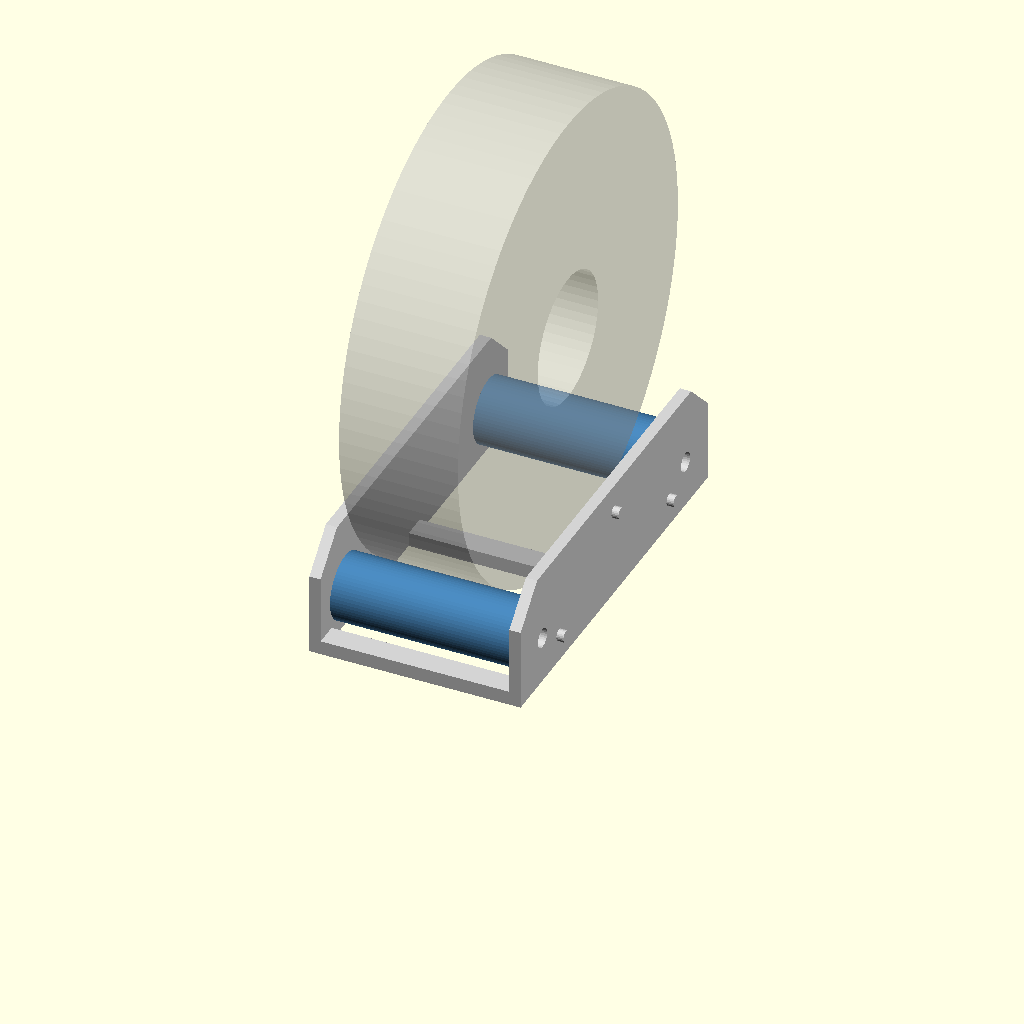
Cell 1: rendered with the file's own defaults.
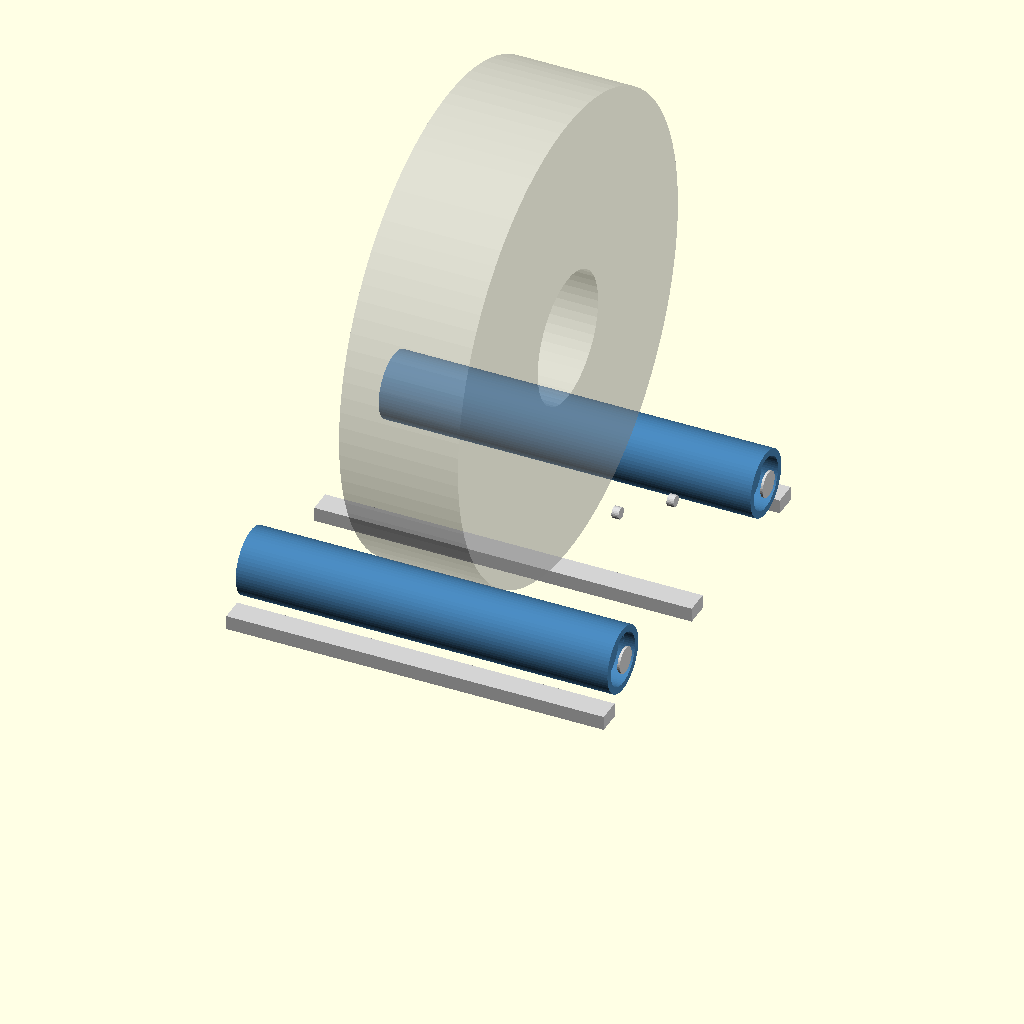
Cell 2 — gap set to 160, the other parameters unchanged.
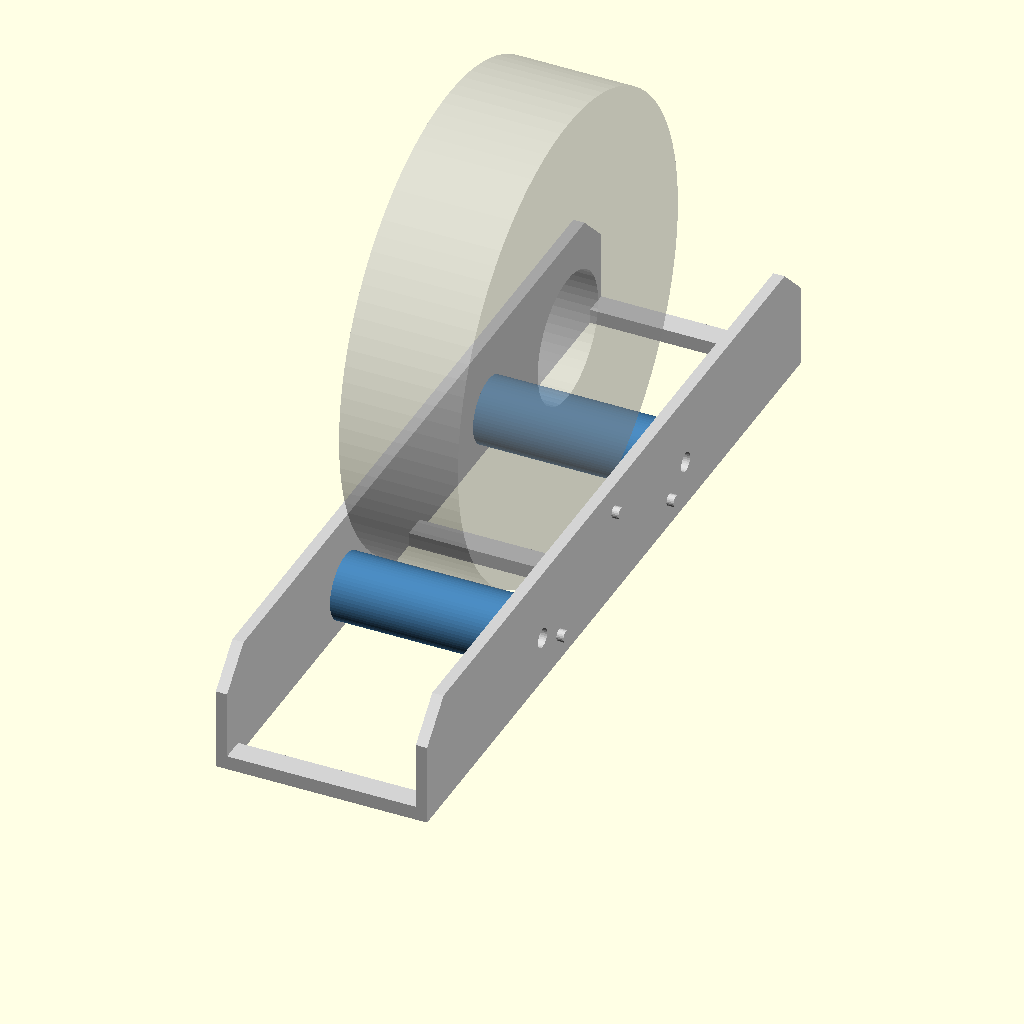
Cell 3: plate_l = 340 (everything else at default).
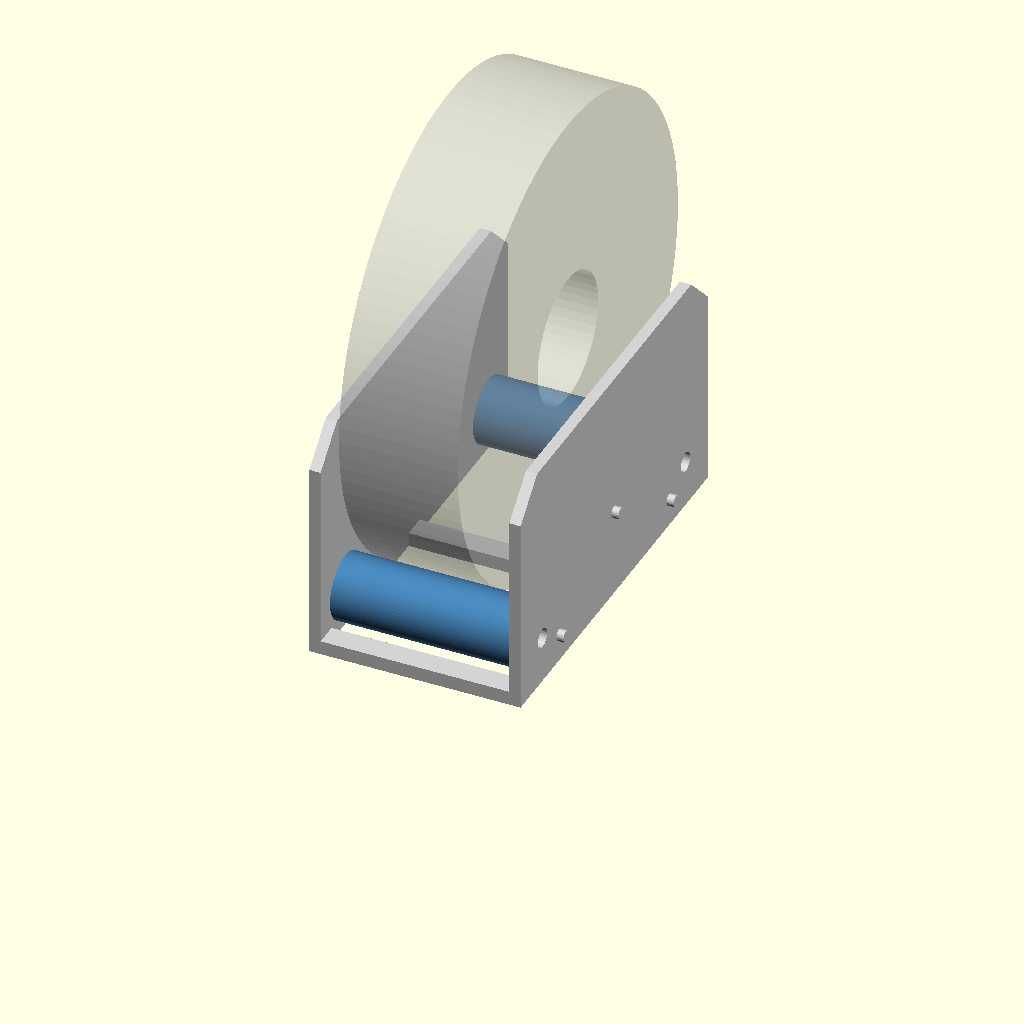
Cell 4: plate_h = 100 (everything else at default).
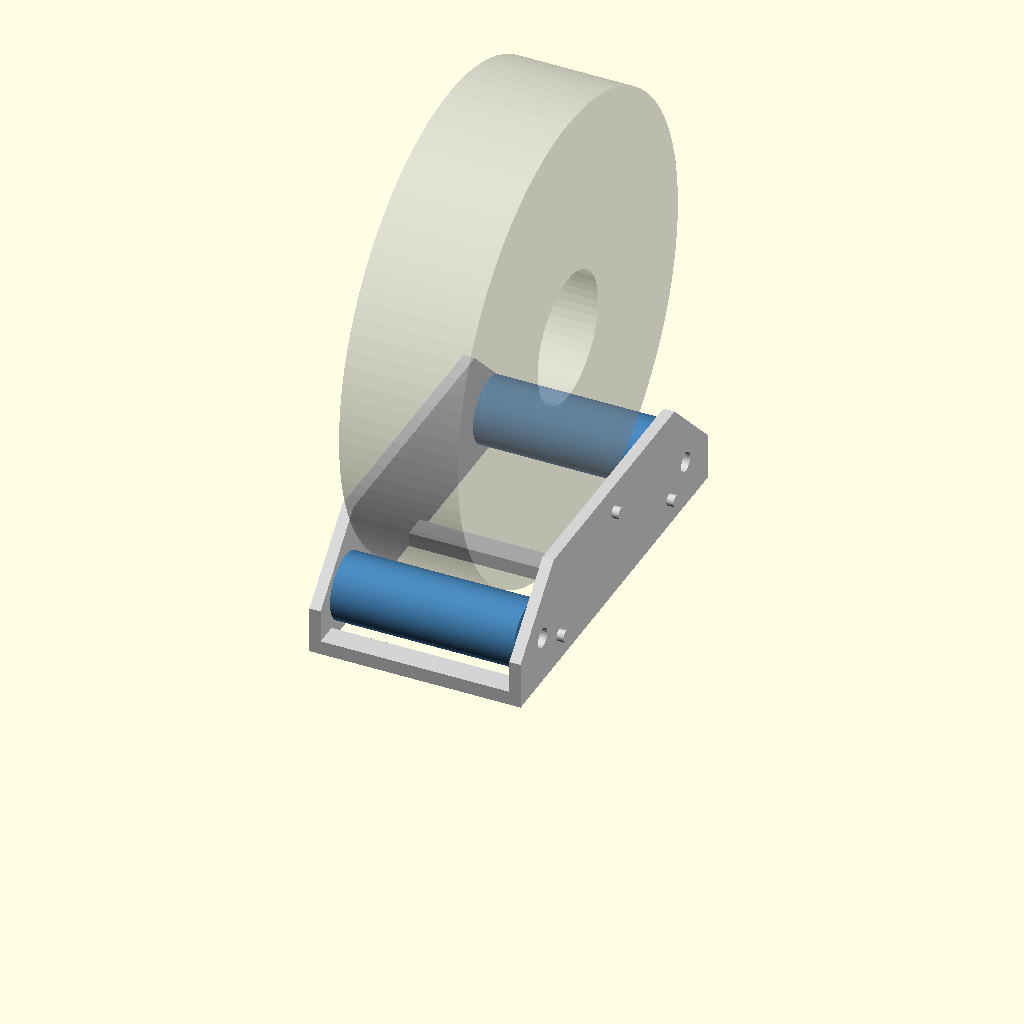
Cell 5: the same model with chamfer = 30.
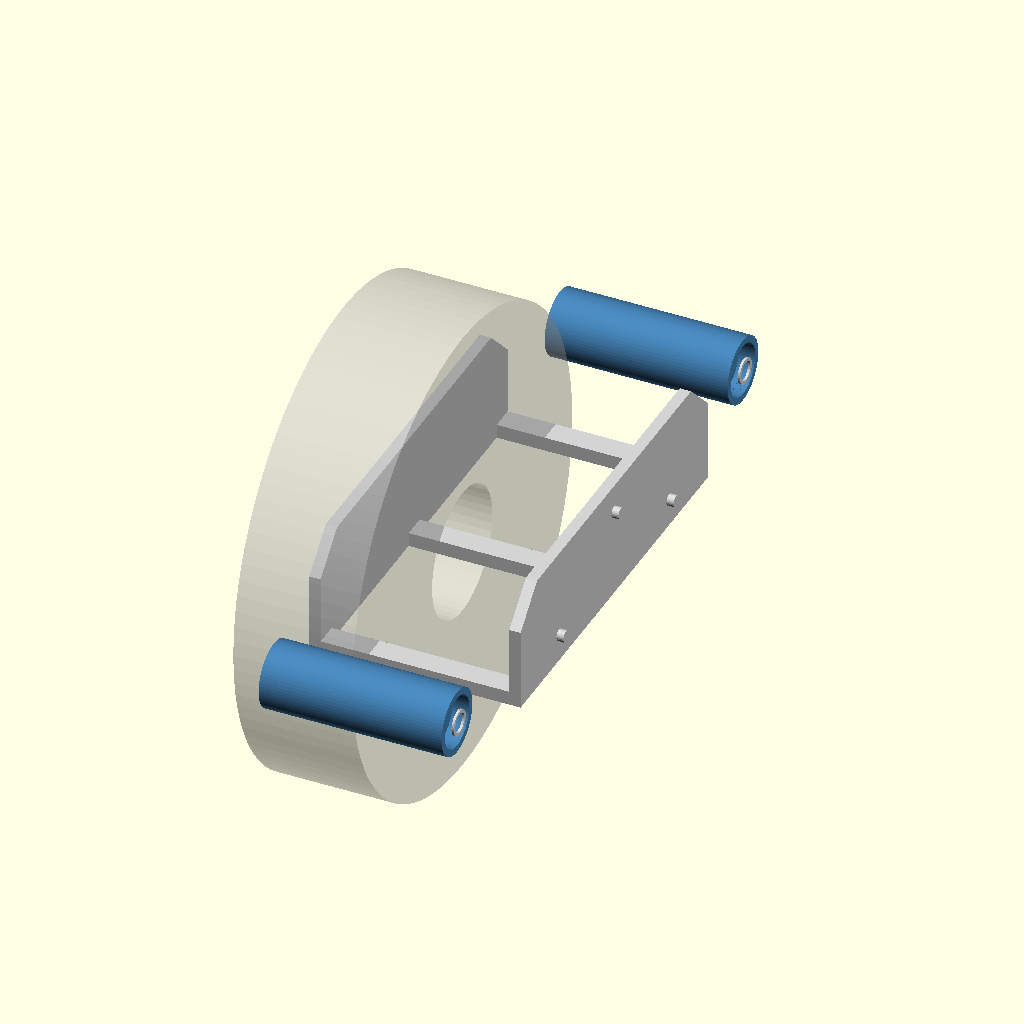
Cell 6: the same model with roll_off = 130.
All cells are drawn from one camera (rotation 55°, 0°, 25°, orthographic, colour scheme Cornfield), so only the parameter changes between them.
Source of the model, 2026-10-30_dry_box_cradle.scad:
// 2026-10-30: spool roller cradle for the dry box, one per slot (7 per box).
// Two end plates carry two rollers (printed sleeves on 608 bearings, 8 mm rod axles); the spool's
// rims ride on the rollers and the end plates keep it in its slot. Cradles pin together
// into a row that fills the box's inside width. The axle rods are cut just short of the
// cradle width and sit flush: neighboring cradles (and the box walls at the ends) keep
// them from sliding out, so nothing sticks out between slots. Print in PLA, base down.
// part = "cradle" | "roller" | "assembly". Axes: x = across the slot, y = front to back
// (y = 0 is the spool axis), z = up from the box floor. Units mm.

part = "assembly";

// spools: standard 1 kg size; the U1's 500 g spools are 200 x 50.4 (45.5 between rims)
spool_d   = [195, 210];
spool_w   = [50, 72];

pitch     = (640 - 2 * 5.8) / 7;    // slot pitch in the box (t = 5.8), 89.77
cradle_w  = pitch - 0.2;            // neighbors touch; the row of 7 leaves ~1.4 mm slack
gap       = 80;                     // between end plates: widest spool + 4 mm each side
plate_t   = (cradle_w - gap) / 2;   // 4.8
plate_l   = 170;                    // along y
plate_h   = 50;
chamfer   = 15;

roll_off  = 65;                     // roller axes at y = +-roll_off
roll_z    = 20;                     // roller axis height above the box floor
roll_od   = 28;
boss      = 1;                      // spacer bosses: plates clamp only the bearing inner races
boss_d    = 11;
roll_len  = gap - 2 * boss - 0.4;   // 0.2 mm end float each side

bear_od   = 22.15;                  // 608: 22 x 8 x 7; 2026-11-03 fit gauge pocket 2, snug by hand
bear_w    = 7;
rod_d     = 8.25;                   // hole for the 8 mm rod: 2026-11-04 fit gauge, rod (8.00) slides in hole 3
rod_len   = cradle_w - 0.6;         // 88.97: flush inside the plate outer faces

rail_w    = 10;
rail_h    = 6;
peg_d     = 5;
peg_l     = 3;
peg_yz    = [[-50, 12], [50, 12], [0, 38]];   // 2026-11-03: third peg high, stops the row rocking

// spool axis height for a spool of diameter d resting on both rollers
function axis_z(d) = roll_z + sqrt(pow(d / 2 + roll_od / 2, 2) - pow(roll_off, 2));

for (d = spool_d)
    echo(str("spool ", d, ": axis z ", axis_z(d), ", rim bottom z ", axis_z(d) - d / 2,
             ", top z ", axis_z(d) + d / 2, " (box inside top 246.4 above floor)"));
echo(str("cradle ", cradle_w, " x ", plate_l, " x ", plate_h, "; plate ", plate_t,
         "; roller ", roll_od, " x ", roll_len, "; rod 8 x ", rod_len, " (14 per box)",
         "; row of 7 = ", 7 * cradle_w, " of 628.4"));

module plate_shape() {   // in (y, z)
    polygon([[-plate_l / 2, 0], [plate_l / 2, 0], [plate_l / 2, plate_h - chamfer],
             [plate_l / 2 - chamfer, plate_h], [-plate_l / 2 + chamfer, plate_h],
             [-plate_l / 2, plate_h - chamfer]]);
}

module plate(x0, inner_sign) {
    translate([x0, 0, 0]) rotate([90, 0, 90]) linear_extrude(plate_t) plate_shape();
    // spacer bosses on the inner face
    for (s = [-1, 1])
        translate([inner_sign > 0 ? x0 + plate_t : x0 - boss, s * roll_off, roll_z])
            rotate([0, 90, 0]) cylinder(d = boss_d, h = boss, $fn = 32);
}

module cradle() {
    x_l = 0;                          // left plate outer face
    x_r = cradle_w - plate_t;         // right plate inner face
    difference() {
        union() {
            plate(x_l, 1);
            plate(x_r, -1);
            // base rails at the front, back and middle
            for (y = [-plate_l / 2, -rail_w / 2, plate_l / 2 - rail_w])
                translate([plate_t, y, 0]) cube([gap, rail_w, rail_h]);
            // pegs on the right outer face
            for (p = peg_yz) translate([cradle_w, p[0], p[1]]) rotate([0, 90, 0])
                cylinder(d = peg_d, h = peg_l, $fn = 24);
        }
        // axle holes through both plates and bosses
        for (s = [-1, 1]) translate([cradle_w / 2, s * roll_off, roll_z])
            rotate([0, 90, 0]) cylinder(d = rod_d, h = cradle_w + 2, center = true, $fn = 32);
        // peg holes in the left outer face
        for (p = peg_yz) translate([-0.01, p[0], p[1]]) rotate([0, 90, 0])
            cylinder(d = peg_d + 0.4, h = peg_l + 0.5, $fn = 24);
    }
}

module roller() {   // prints standing on end
    difference() {
        cylinder(d = roll_od, h = roll_len, $fn = 64);
        translate([0, 0, -1]) cylinder(d = 12, h = roll_len + 2, $fn = 32);
        for (z = [-0.01, roll_len - bear_w]) translate([0, 0, z])
            cylinder(d = bear_od, h = bear_w + 0.01, $fn = 64);
    }
}

module spool(d, w) {
    %translate([cradle_w / 2, 0, axis_z(d)]) rotate([0, 90, 0]) difference() {
        cylinder(d = d, h = w, center = true, $fn = 96);
        cylinder(d = 55, h = w + 2, center = true, $fn = 48);
    }
}

if (part == "cradle") cradle();
else if (part == "roller") roller();
else {
    color("lightgray") cradle();
    color("steelblue") for (s = [-1, 1])
        translate([plate_t + boss + 0.2, s * roll_off, roll_z]) rotate([0, 90, 0]) roller();
    spool(200, 50.4);
}
Customizer parameters (derived from the source; name, type, default, range or options):
part: string, default "assembly"
spool_d: vector, default [195, 210]
spool_w: vector, default [50, 72]
gap: number, default 80
plate_l: number, default 170
plate_h: number, default 50
chamfer: number, default 15
roll_off: number, default 65
roll_z: number, default 20
roll_od: number, default 28
boss: number, default 1
boss_d: number, default 11
bear_od: number, default 22.15
bear_w: number, default 7
rod_d: number, default 8.25
rail_w: number, default 10
rail_h: number, default 6
peg_d: number, default 5
peg_l: number, default 3
